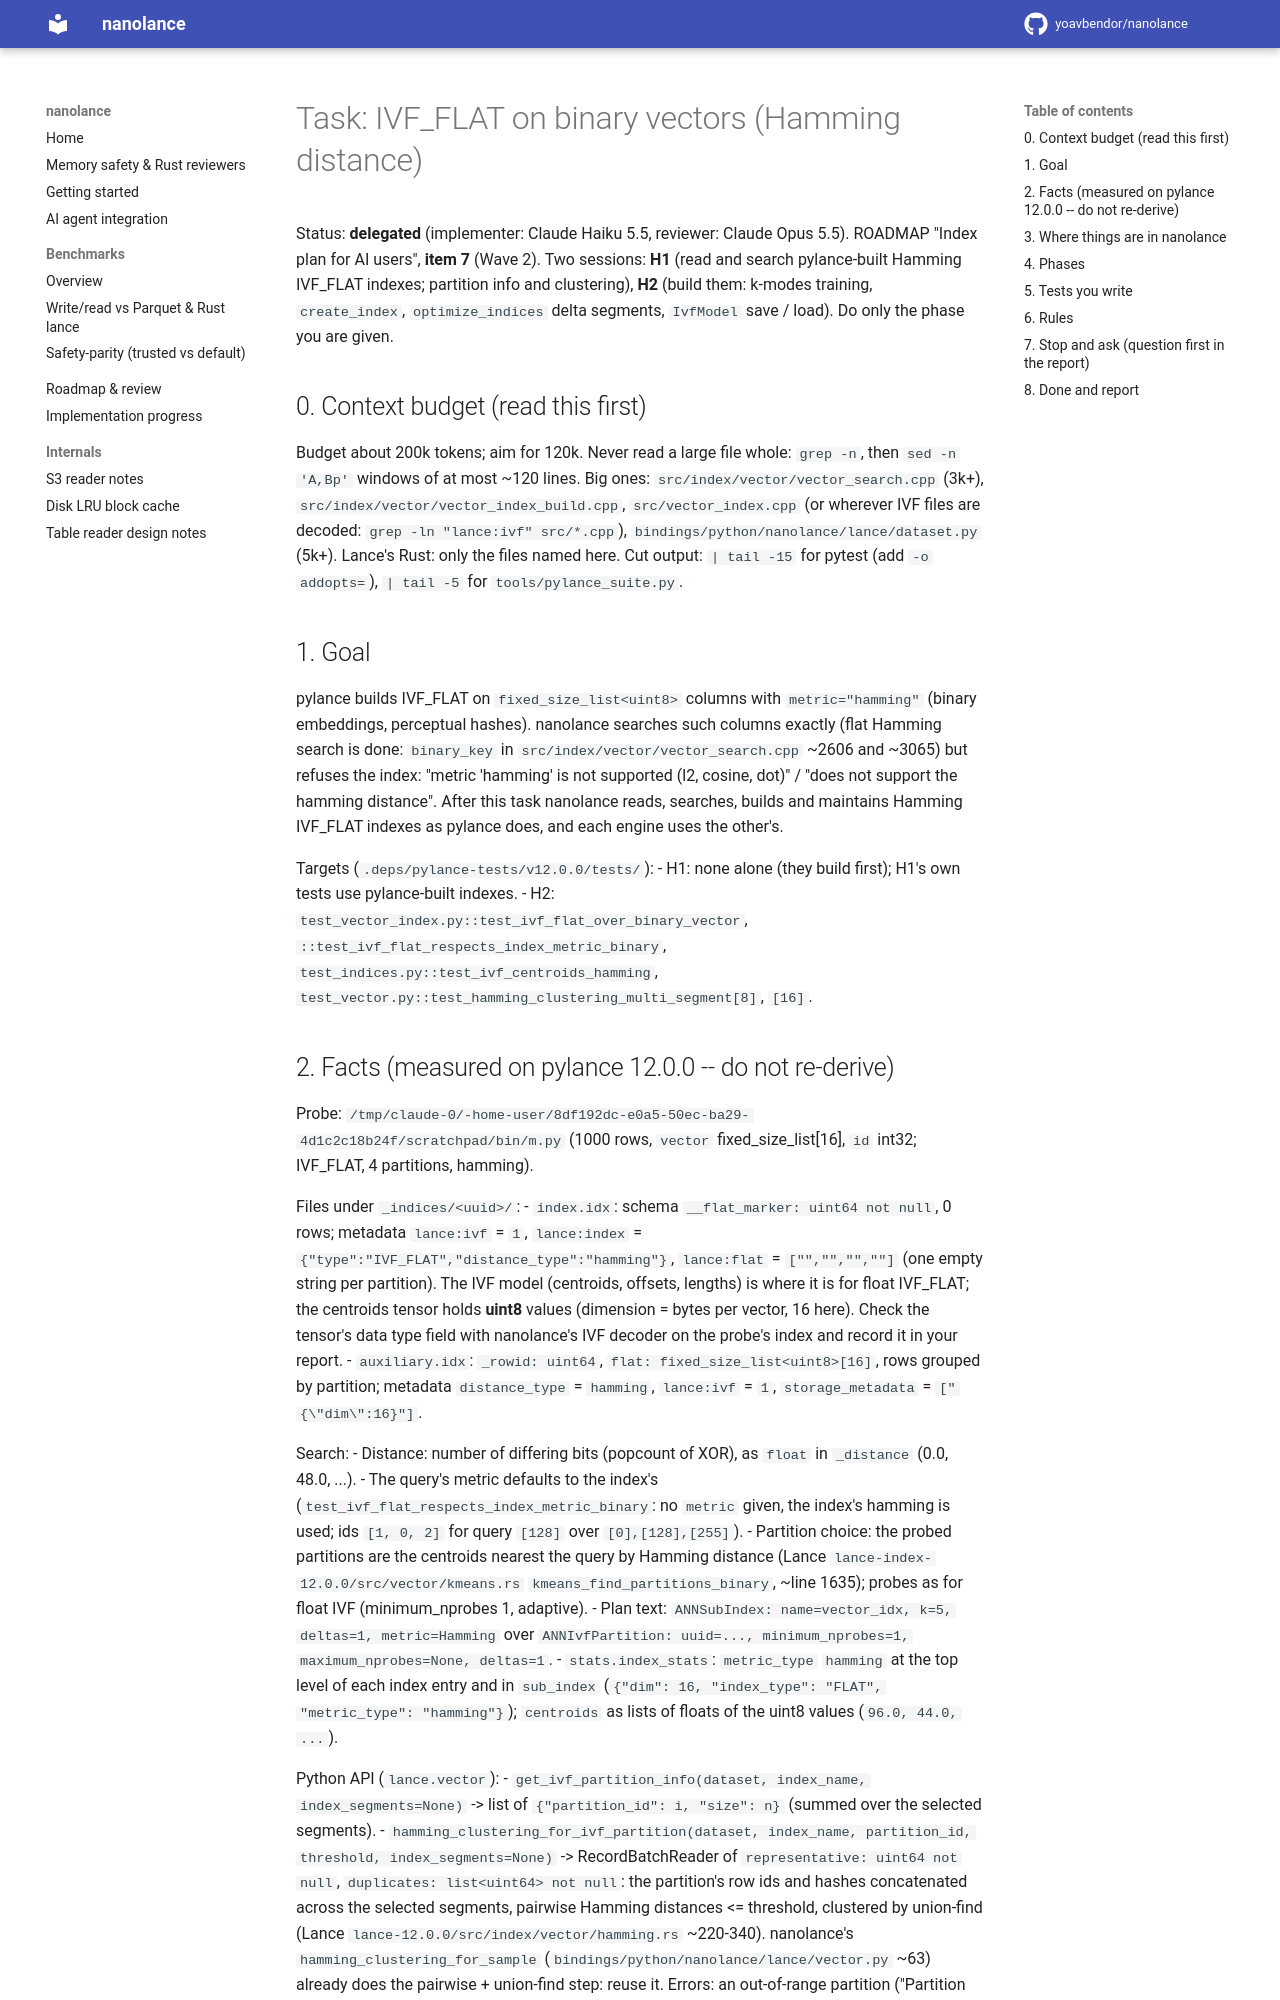

repository: yoavbendor/nanolance · page: tasks/BINARY_IVF/index.html · generator: mkdocs

# Task: IVF_FLAT on binary vectors (Hamming distance)

Status: **delegated** (implementer: Claude Haiku 5.5, reviewer: Claude Opus 5.5). ROADMAP "Index plan for
AI users", **item 7** (Wave 2). Two sessions: **H1** (read and search pylance-built Hamming IVF_FLAT
indexes; partition info and clustering), **H2** (build them: k-modes training, `create_index`,
`optimize_indices` delta segments, `IvfModel` save / load). Do only the phase you are given.

## 0. Context budget (read this first)

Budget about 200k tokens; aim for 120k. Never read a large file whole: `grep -n`, then `sed -n 'A,Bp'`
windows of at most ~120 lines. Big ones: `src/index/vector/vector_search.cpp` (3k+), `src/index/vector/vector_index_build.cpp`,
`src/vector_index.cpp` (or wherever IVF files are decoded: `grep -ln "lance:ivf" src/*.cpp`),
`bindings/python/nanolance/lance/dataset.py` (5k+). Lance's Rust: only the files named here. Cut output:
`| tail -15` for pytest (add `-o addopts=`), `| tail -5` for `tools/pylance_suite.py`.

## 1. Goal

pylance builds IVF_FLAT on `fixed_size_list<uint8>` columns with `metric="hamming"` (binary embeddings,
perceptual hashes). nanolance searches such columns exactly (flat Hamming search is done: `binary_key`
in `src/index/vector/vector_search.cpp` ~2606 and ~3065) but refuses the index: "metric 'hamming' is not supported
(l2, cosine, dot)" / "does not support the hamming distance". After this task nanolance reads, searches,
builds and maintains Hamming IVF_FLAT indexes as pylance does, and each engine uses the other's.

Targets (`.deps/pylance-tests/v12.0.0/tests/`):
- H1: none alone (they build first); H1's own tests use pylance-built indexes.
- H2: `test_vector_index.py::test_ivf_flat_over_binary_vector`,
  `::test_ivf_flat_respects_index_metric_binary`, `test_indices.py::test_ivf_centroids_hamming`,
  `test_vector.py::test_hamming_clustering_multi_segment[8]`, `[16]`.
